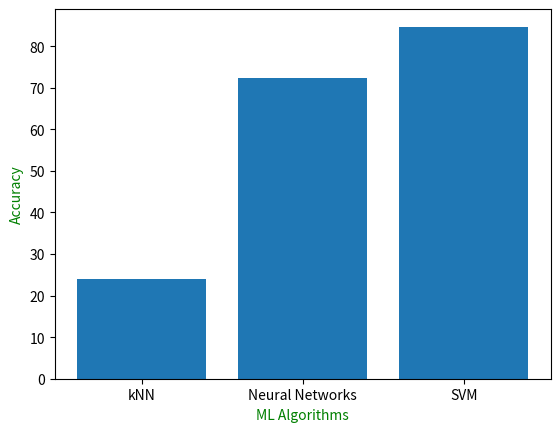

The script that saved this image:
from matplotlib.ticker import FuncFormatter
import matplotlib.pyplot as plt
import numpy as np

x = np.arange(3)
money = [24.0, 72.3, 84.7]


# def millions(x, pos):
#     'The two args are the value and tick position'
#     return 'Per Accuracy %1.1f%' % (x)
#
#
# formatter = FuncFormatter(millions)

fig, ax = plt.subplots()
#
plt.bar(x, money)
plt.xticks(x, ('kNN', 'Neural Networks', 'SVM'))

ax.set_ylabel('Accuracy')
ax.set_xlabel('ML Algorithms')
ax.xaxis.label.set_color('green')
ax.yaxis.label.set_color('green')

plt.show()